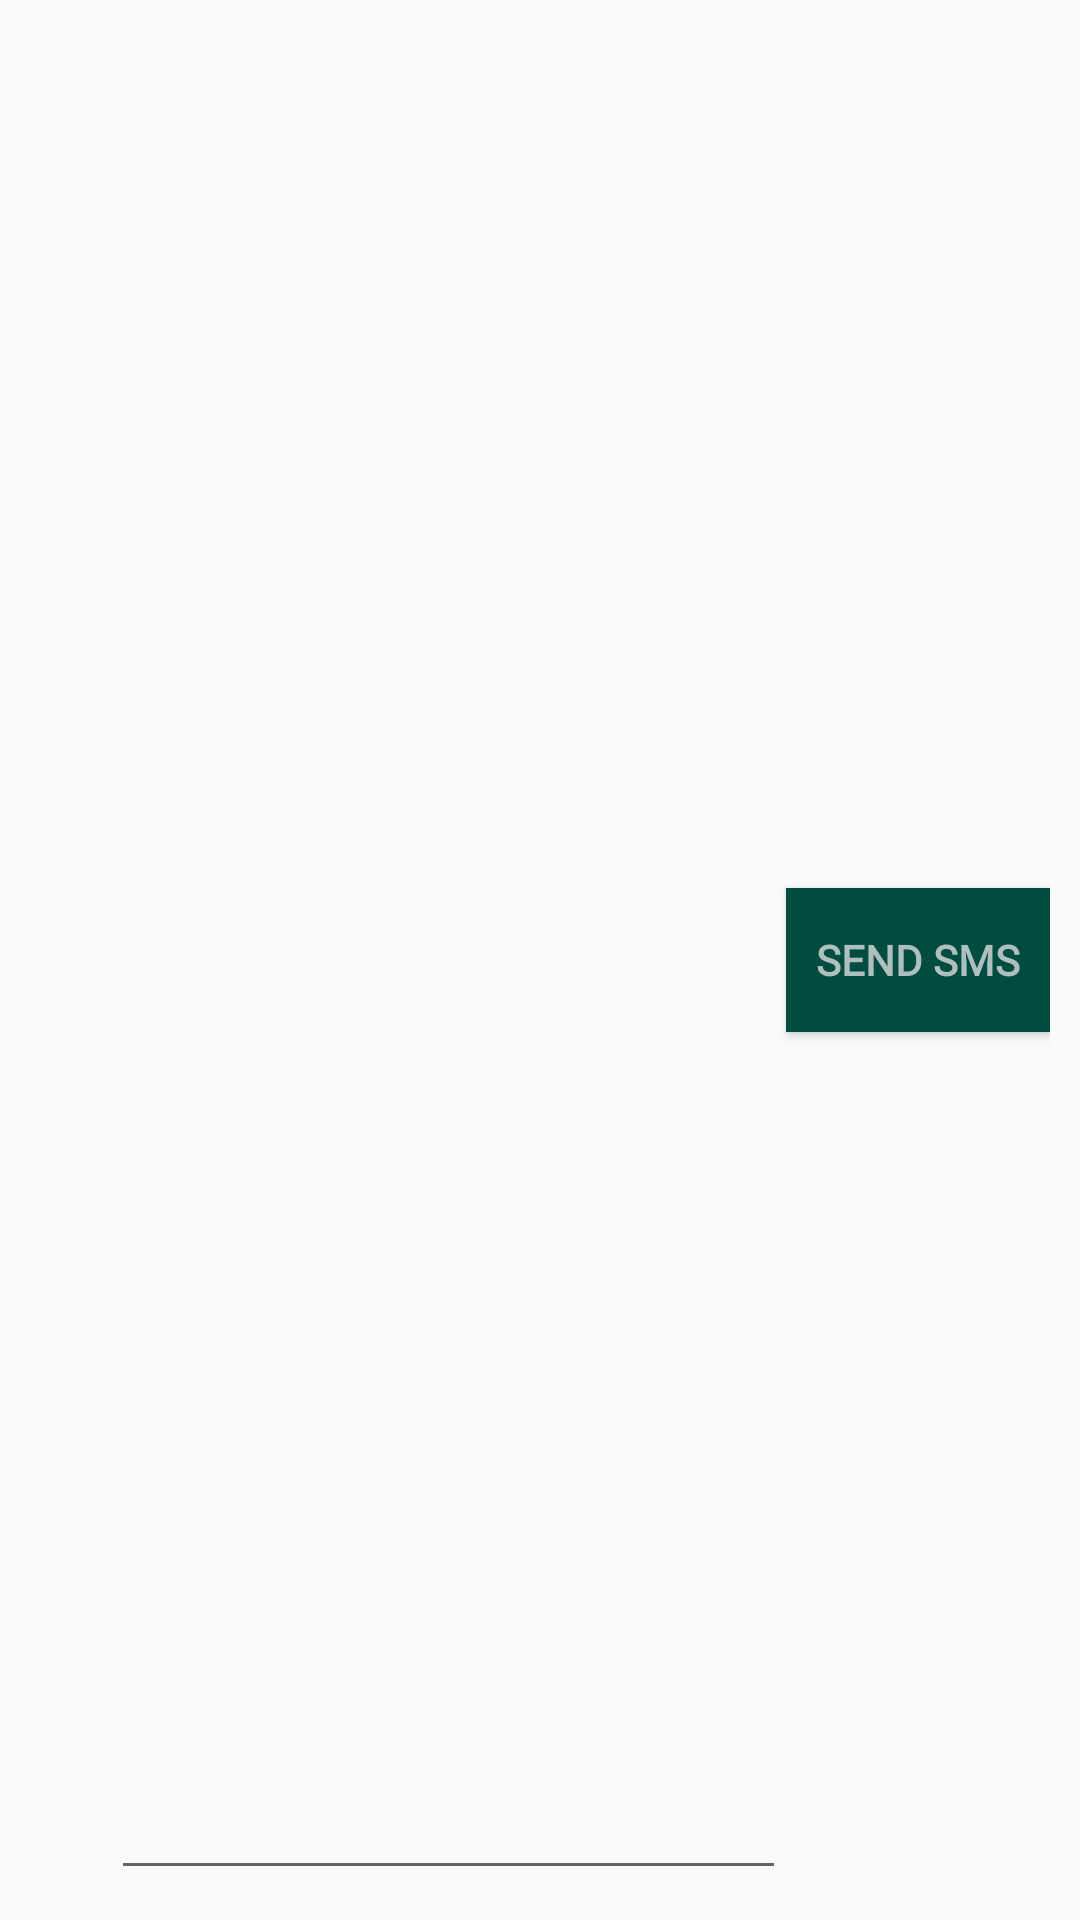

Layout XML and referenced resources for this Android screen:
<!-- AndroidManifest.xml: application theme AppTheme -->
<!-- res/layout/contact_item.xml -->
<?xml version="1.0" encoding="utf-8"?>
<android.support.constraint.ConstraintLayout xmlns:android="http://schemas.android.com/apk/res/android"
                                             xmlns:app="http://schemas.android.com/apk/res-auto"
                                             xmlns:tools="http://schemas.android.com/tools"
                                             android:layout_width="match_parent"
                                             android:layout_height="wrap_content"
                                             android:padding="@dimen/contactRootPadding">


    <android.support.constraint.Guideline
            android:id="@+id/imgStartGl"
            android:layout_width="wrap_content"
            android:layout_height="wrap_content"
            android:orientation="vertical"
            app:layout_constraintGuide_percent="0.05"/>

    <android.support.constraint.Guideline
            android:id="@+id/imgEndGl"
            android:layout_width="wrap_content"
            android:layout_height="wrap_content"
            android:orientation="vertical"
            app:layout_constraintGuide_percent="0.25"/>

    <ImageView
            android:id="@+id/contactIv"
            android:layout_width="0dp"
            android:layout_height="0dp"
            android:layout_marginStart="@dimen/contactImageStartMargin"

            app:layout_constraintBottom_toBottomOf="parent"
            app:layout_constraintTop_toTopOf="parent"
            app:layout_constraintStart_toStartOf="@+id/imgStartGl"
            app:layout_constraintEnd_toEndOf="@+id/imgEndGl"
            android:contentDescription="@string/contactImgDes"

            app:layout_constraintDimensionRatio="H,1:1"
    />

    <TextView
            android:id="@+id/nameText"
            style="@style/ContactItemText"
            android:layout_width="wrap_content"
            android:layout_height="wrap_content"
            android:font="@font/ptf76f"
            tools:targetApi="26"
            android:layout_marginStart="@dimen/contactImageStartMargin"
            app:layout_constraintTop_toTopOf="@+id/contactIv"
            app:layout_constraintStart_toEndOf="@+id/contactIv"/>

    <TextView
            android:id="@+id/mobileNumberText"
            style="@style/ContactItemText"
            android:layout_width="wrap_content"
            android:layout_height="wrap_content"
            android:font="@font/ptf76f"
            tools:targetApi="26"
            app:layout_constraintStart_toStartOf="@+id/nameText"
            app:layout_constraintTop_toBottomOf="@+id/nameText"/>

    <Button
            android:id="@+id/sendSmsBt"
            style="@style/SMSButton"
            android:layout_width="wrap_content"
            android:layout_height="wrap_content"
            android:text="@string/sendSms"
            android:fontFamily="@font/ptz56f"
            app:layout_constraintBottom_toBottomOf="parent"
            app:layout_constraintEnd_toEndOf="parent"
            app:layout_constraintTop_toTopOf="parent"/>

    <EditText
            android:id="@+id/smsTextEd"
            android:layout_width="0dp"
            android:layout_height="wrap_content"
            app:layout_constraintStart_toStartOf="@+id/contactIv"
            app:layout_constraintEnd_toStartOf="@+id/sendSmsBt"
            app:layout_constraintBottom_toBottomOf="parent"/>

</android.support.constraint.ConstraintLayout>
<!-- resources referenced by this layout -->
<resources>
  <dimen name="contactImageStartMargin">10dp</dimen>
  <dimen name="contactRootPadding">10dp</dimen>
  <string name="contactImgDes">Represents contact image</string>
  <string name="sendSms">Send SMS</string>
  <style name="ContactItemText" parent="TextAppearance.AppCompat">
          <item name="android:font" tools:targetApi="26">@font/ptf56f
          </item>
          <item name="android:textSize">@dimen/contactNameTextSize</item>
          <item name="android:textColor">@color/colorPrimary</item>
          <item name="android:textStyle">bold</item>
      </style>
  <style name="SMSButton" parent="Base.TextAppearance.AppCompat.Widget.Button">
          <item name="android:background">@color/colorPrimaryDark</item>
          <item name="android:textColor">@color/colorAccent</item>
          <item name="android:textStyle">bold</item>
      </style>
  <style name="AppTheme" parent="Theme.AppCompat.Light.DarkActionBar">
          
          <item name="colorPrimary">@color/colorPrimary</item>
          <item name="colorPrimaryDark">@color/colorPrimaryDark</item>
          <item name="colorAccent">@color/colorAccent</item>
  
      </style>
  <dimen name="contactNameTextSize">16sp</dimen>
  <color name="colorPrimary">#FF00796b</color>
  <color name="colorPrimaryDark">#FF004c40</color>
  <color name="colorAccent">#aebfbe</color>
</resources>
